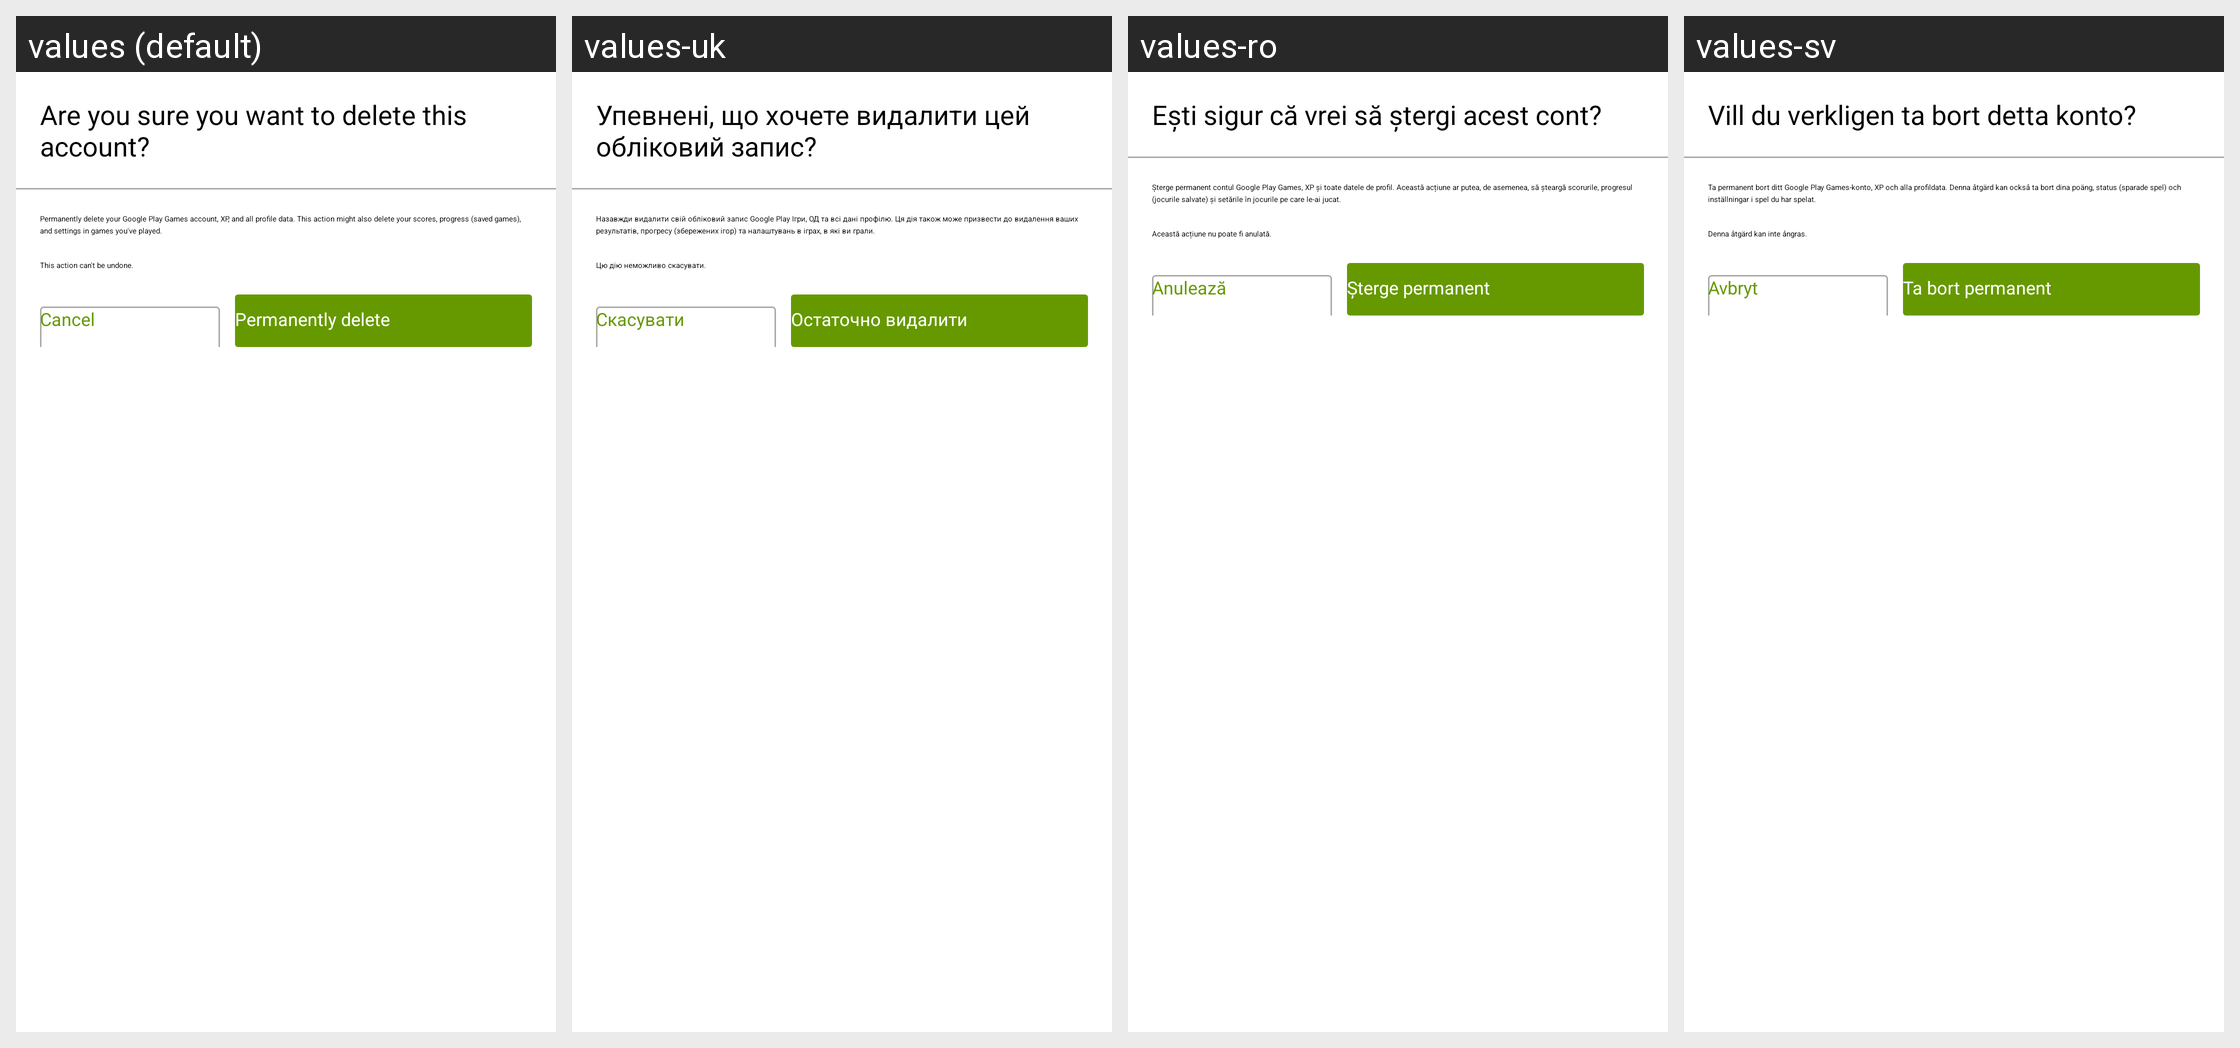

The same Android screen rendered under several of its app's locales, left to right. List the strings drawn on it with the default value and each locale's translation.
Android screen res/layout/dialog_game_account_delete_confirmation.xml rendered under 4 locales, left to right: values (default), values-uk, values-ro, values-sv. Device: Nexus 5 (rendered at 1080×1920; each locale shown at half size, 540×960, under a caption strip naming it); theme Theme.App.
Other locales in the repository, not shown: values-af-rZA, values-ar, values-ar-rSA, values-ast, values-az, values-az-rAZ, values-be, values-be-rBY, values-bg, values-bg-rBG, values-bn, values-bn-rBD, values-bs-rBA, values-ca, values-ca-rES, values-ckb-rIR, values-cs, values-cs-rCZ, values-cy, values-da-rDK, values-de, values-de-rDE, values-el-rGR, values-eo, values-es, values-es-rES, values-fa, values-fa-rIR, values-fi, values-fi-rFI, values-fil, values-fil-rPH, values-fr, values-fr-rFR, values-ga, values-ga-rIE, values-gl-rES, values-gu-rIN, values-hi-rIN, values-hr-rHR, values-hu, values-hu-rHU, values-id, values-in, values-in-rID, values-is, values-is-rIS, values-it, values-it-rIT, values-iw, values-iw-rIL, values-ja, values-ja-rJP, values-km-rKH, values-kmr-rTR, values-kn-rIN, values-ko, values-ko-rKR, values-ky-rKG, values-lt-rLT, values-lv, values-lv-rLV, values-mk-rMK, values-ml, values-mr-rIN, values-ms, values-ms-rMY, values-my-rMM, values-nb-rNO, values-nl, values-nl-rNL, values-pl, values-pl-rPL, values-pt, values-pt-rBR, values-pt-rPT, values-ro-rRO, values-ru, values-ru-rRU, values-sk-rSK, values-sl-rSI, values-sr, values-sr-rCS, values-sr-rSP, values-sv-rSE, values-ta, values-ta-rIN, values-th, values-th-rTH, values-tr, values-tr-rTR, values-ug, values-uk-rUA, values-ur-rIN, values-uz-rUZ, values-vi, values-vi-rVN, values-zh-rCN, values-zh-rTW, values-zu-rZA.
Strings drawn on this screen, with the default value and each locale's value (text and hints the layout hard-codes, and strings that could not be matched under every locale, appear in the picture but are not listed):

games_delete_profile_dialog_title
  values: Are you sure you want to delete this account?
  values-uk: Упевнені, що хочете видалити цей обліковий запис?
  values-ro: Ești sigur că vrei să ștergi acest cont?
  values-sv: Vill du verkligen ta bort detta konto?

games_delete_profile_explanation
  values: Permanently delete your Google Play Games account, XP, and all profile data. This action might also delete your scores, progress (saved games), and settings in games you've played.
  values-uk: Назавжди видалити свій обліковий запис Google Play Ігри, ОД та всі дані профілю. Ця дія також може призвести до видалення ваших результатів, прогресу (збережених ігор) та налаштувань в іграх, в які ви грали.
  values-ro: Șterge permanent contul Google Play Games, XP și toate datele de profil. Această acțiune ar putea, de asemenea, să șteargă scorurile, progresul (jocurile salvate) și setările în jocurile pe care le-ai jucat.
  values-sv: Ta permanent bort ditt Google Play Games-konto, XP och alla profildata. Denna åtgärd kan också ta bort dina poäng, status (sparade spel) och inställningar i spel du har spelat.

games_delete_profile_dialog_message
  values: This action can't be undone.
  values-uk: Цю дію неможливо скасувати.
  values-ro: Această acțiune nu poate fi anulată.
  values-sv: Denna åtgärd kan inte ångras.

credentials_assisted_cancel
  values: Cancel
  values-uk: Скасувати
  values-ro: Anulează
  values-sv: Avbryt

games_delete_profile_button
  values: Permanently delete
  values-uk: Остаточно видалити
  values-ro: Șterge permanent
  values-sv: Ta bort permanent
